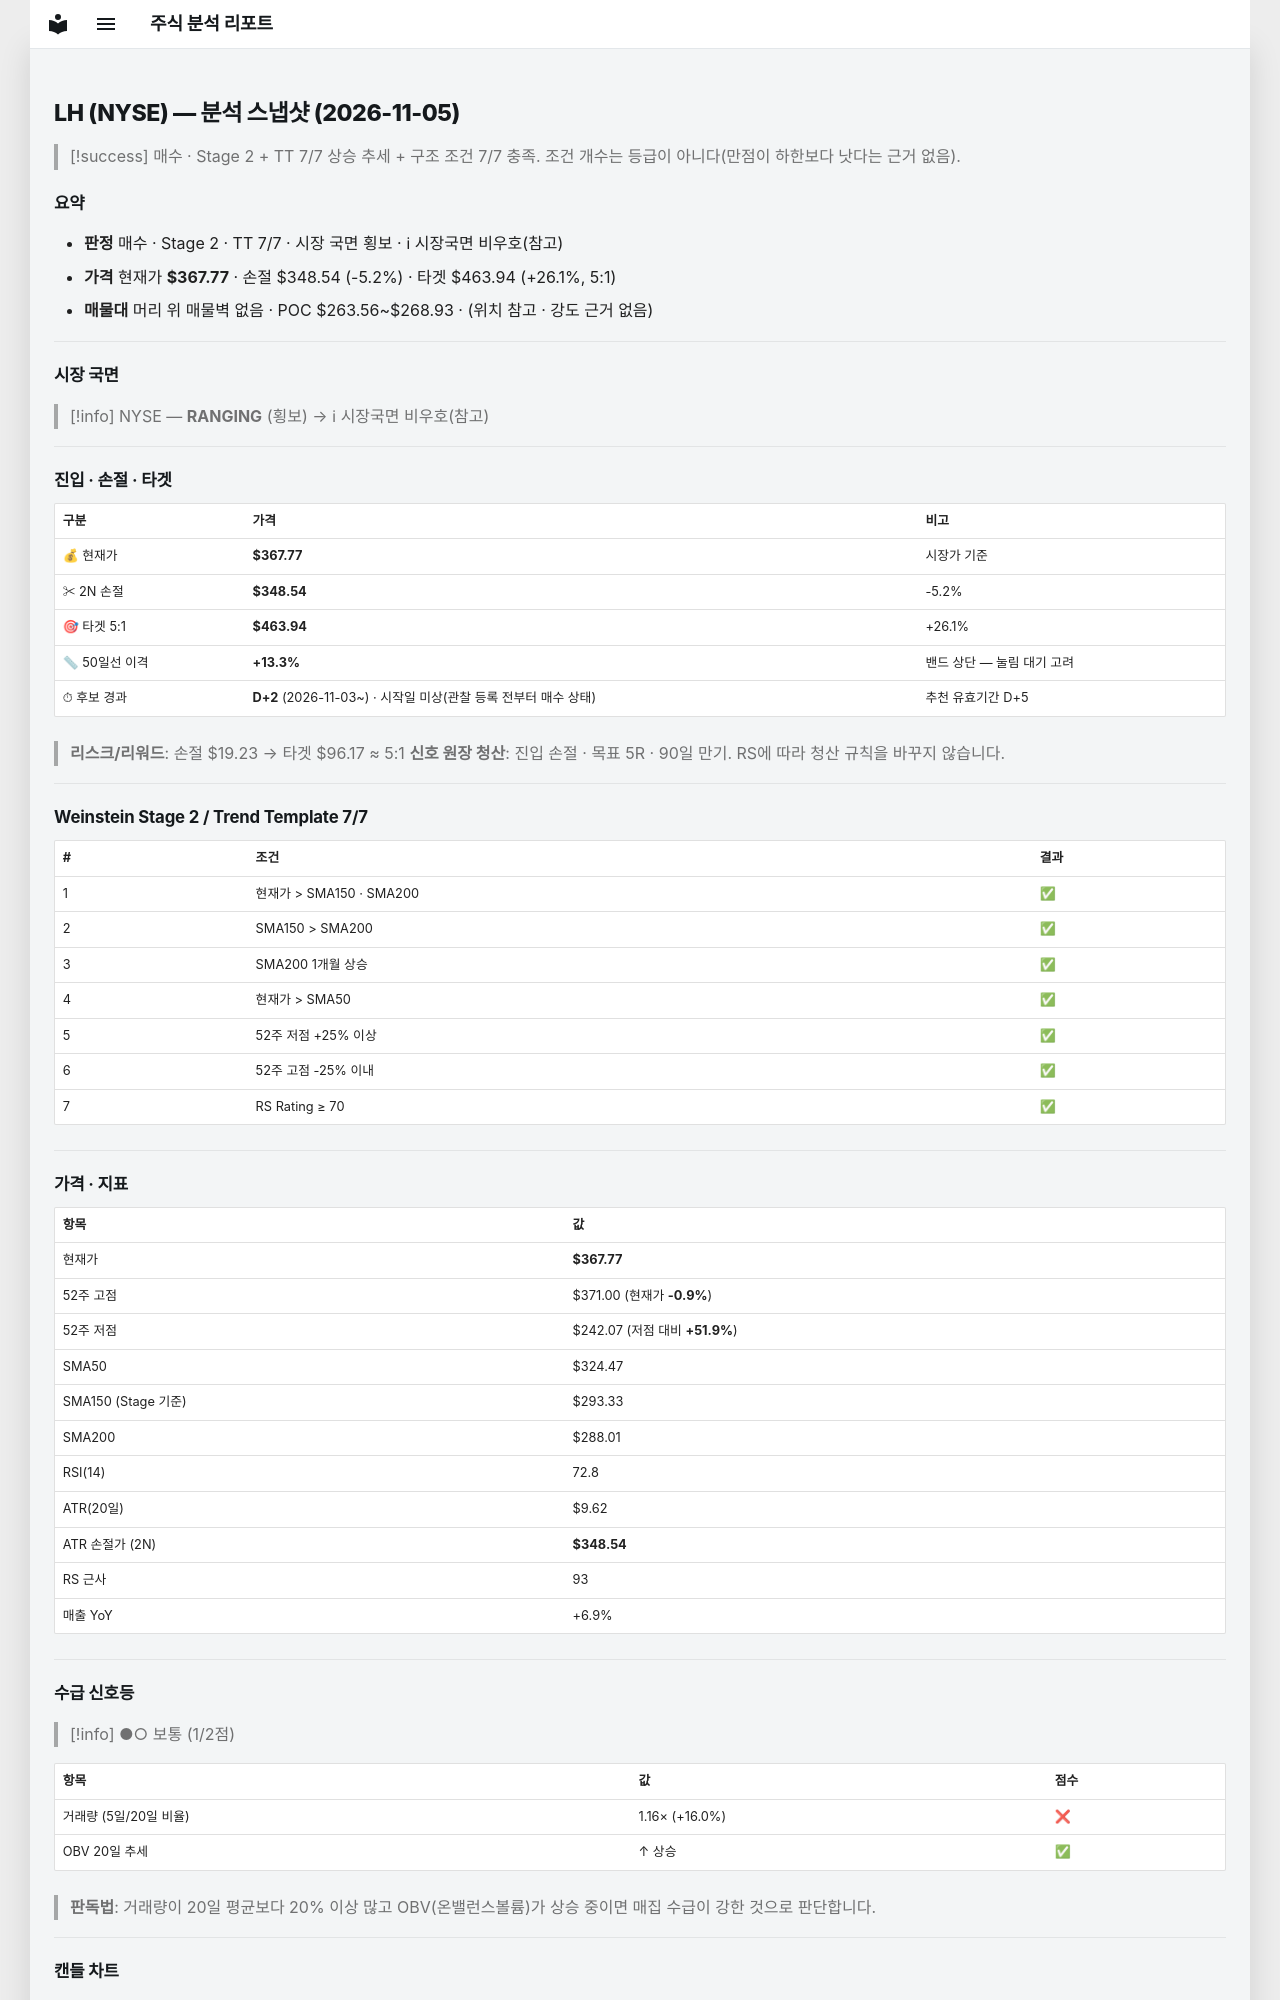

repository: soloandco/stock-reports · page: snapshots/LH-2026-11-05/index.html · generator: mkdocs

---
type: analysis-snapshot
title: LH 분석 스냅샷
ticker: LH
market: NYSE
created: 2026-11-05
updated: 2026-11-05
bar-date: 2026-11-04
verdict: 매수후보
sma50-gap-pct: 13.3
candidate-days: 2
candidate-since: 2026-11-03
candidate-start-unknown: true
weekly-position: 신고가영역
stage: 2
trend-template-score: 7
tt-max: 7
ma-set: sma-50-150-200
price: 367.7699890136719
stop-price: 348.5360751298897
market-regime: RANGING
supply-demand-score: 1/2
supply-demand-label: 보통
status: tracking
tags:
  - stock-agent
  - watchlist
  - LH
  - analysis
related:
  - "[[analysis-template]]"
---

# LH (NYSE) — 분석 스냅샷 (2026-11-05)

> [!success] 매수 · Stage 2 + TT 7/7
> 상승 추세 + 구조 조건 7/7 충족. 조건 개수는 등급이 아니다(만점이 하한보다 낫다는 근거 없음).

## 요약

- **판정** 매수 · Stage 2 · TT 7/7 · 시장 국면 횡보 · ℹ 시장국면 비우호(참고)
- **가격** 현재가 **$367.77** · 손절 $348.54 (-5.2%) · 타겟 $463.94 (+26.1%, 5:1)
- **매물대** 머리 위 매물벽 없음 · POC $263.56~$268.93 · (위치 참고 · 강도 근거 없음)

---

## 시장 국면

> [!info] NYSE — **RANGING** (횡보) → ℹ 시장국면 비우호(참고)

---

## 진입 · 손절 · 타겟

| 구분 | 가격 | 비고 |
|------|------|------|
| 💰 현재가 | **$367.77** | 시장가 기준 |
| ✂ 2N 손절 | **$348.54** | -5.2% |
| 🎯 타겟 5:1 | **$463.94** | +26.1% |
| 📏 50일선 이격 | **+13.3%** | 밴드 상단 — 눌림 대기 고려 |
| ⏱ 후보 경과 | **D+2** (2026-11-03~) · 시작일 미상(관찰 등록 전부터 매수 상태) | 추천 유효기간 D+5 |

> **리스크/리워드**: 손절 $19.23 → 타겟 $96.17 ≈ 5:1
> **신호 원장 청산**: 진입 손절 · 목표 5R · 90일 만기. RS에 따라 청산 규칙을 바꾸지 않습니다.

---

## Weinstein Stage 2 / Trend Template 7/7

| # | 조건 | 결과 |
|---|------|------|
| 1 | 현재가 > SMA150 · SMA200 | ✅ |
| 2 | SMA150 > SMA200 | ✅ |
| 3 | SMA200 1개월 상승 | ✅ |
| 4 | 현재가 > SMA50 | ✅ |
| 5 | 52주 저점 +25% 이상 | ✅ |
| 6 | 52주 고점 -25% 이내 | ✅ |
| 7 | RS Rating ≥ 70 | ✅ |

---

## 가격 · 지표

| 항목 | 값 |
|------|---|
| 현재가 | **$367.77** |
| 52주 고점 | $371.00 (현재가 **-0.9%**) |
| 52주 저점 | $242.07 (저점 대비 **+51.9%**) |
| SMA50 | $324.47 |
| SMA150 (Stage 기준) | $293.33 |
| SMA200 | $288.01 |
| RSI(14) | 72.8 |
| ATR(20일) | $9.62 |
| ATR 손절가 (2N) | **$348.54** |
| RS 근사 | 93 |
| 매출 YoY | +6.9% |

---
## 수급 신호등

> [!info] ●○ 보통 (1/2점)

| 항목 | 값 | 점수 |
|------|------|------|
| 거래량 (5일/20일 비율) | 1.16× (+16.0%) | ❌ |
| OBV 20일 추세 | ↑ 상승 | ✅ |

> **판독법**: 거래량이 20일 평균보다 20% 이상 많고 OBV(온밸런스볼륨)가 상승 중이면 매집 수급이 강한 것으로 판단합니다.

---
